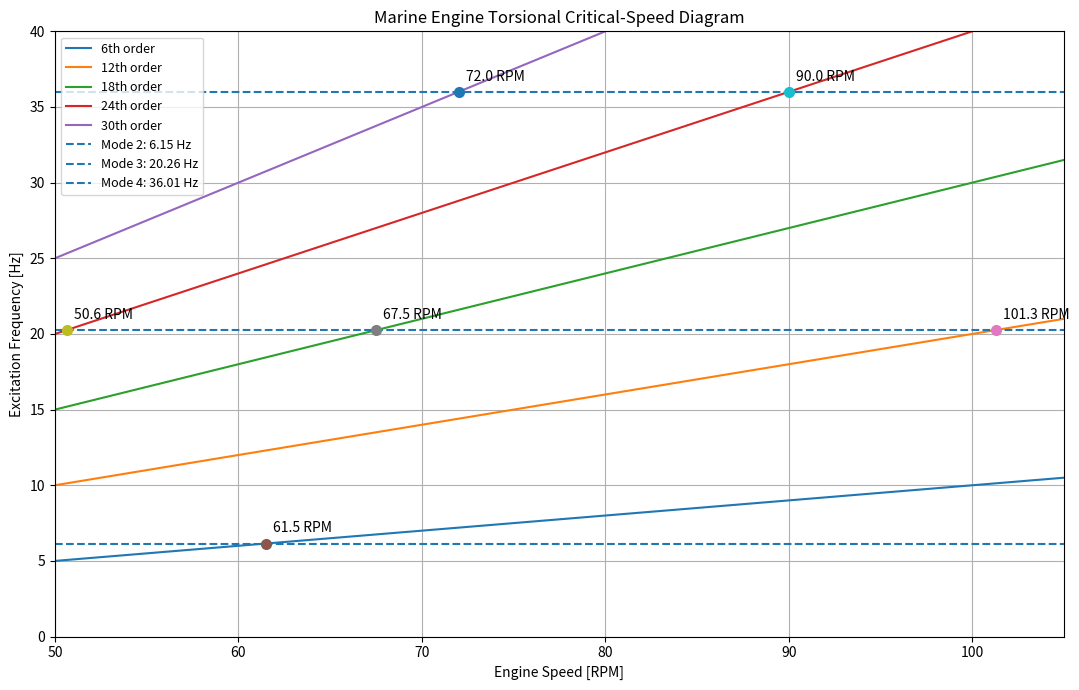
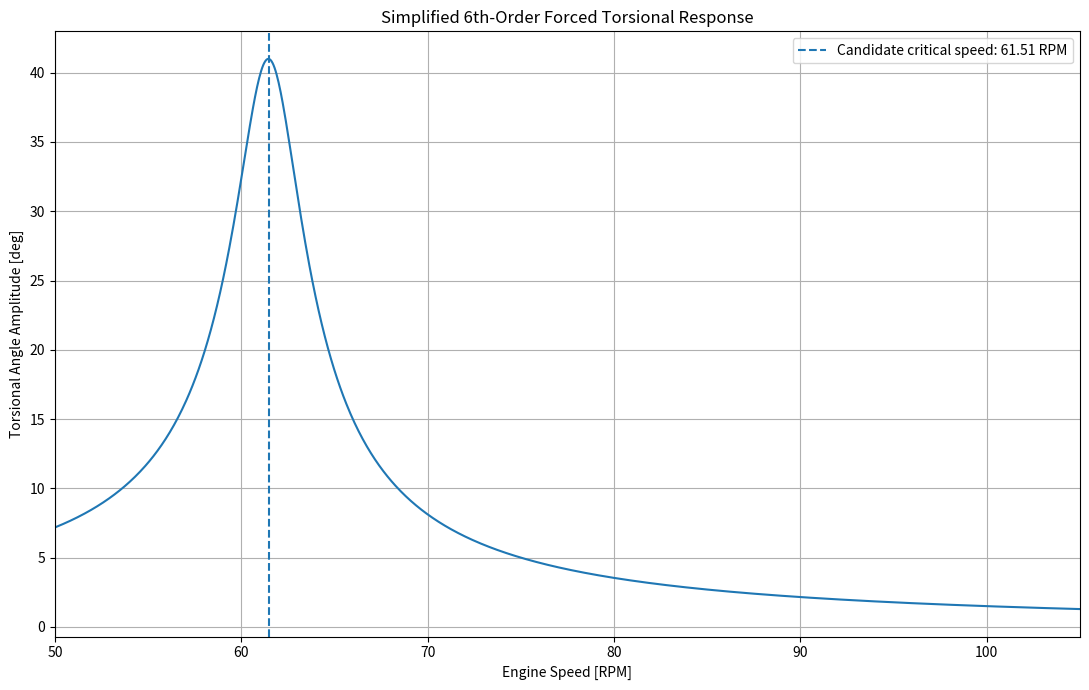
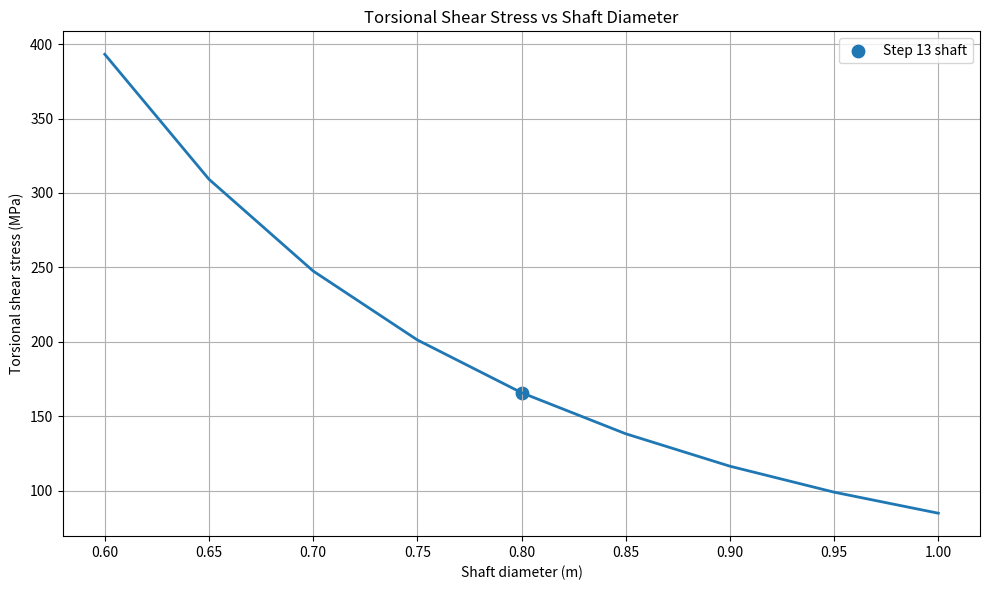

Write Python code to recreate these figures, in order.
import numpy as np
from scipy.linalg import eigh


# ============================================================
# MARINE ENGINE TORSIONAL VIBRATION MODEL
# Representative Sulzer-class 2-stroke engine
# ============================================================

print("=" * 70)
print("MARINE ENGINE TORSIONAL VIBRATION MODEL")
print("=" * 70)


# ------------------------------------------------------------
# ENGINE DATA
# ------------------------------------------------------------

engine_name = "Sulzer-class representative engine"

number_of_cylinders = 6
engine_cycle = "2-stroke"

rated_power_hp = 12000
rated_speed_rpm = 105

print("\nENGINE DATA")
print("-" * 70)

print(f"Engine type       : {engine_name}")
print(f"Cylinders         : {number_of_cylinders}")
print(f"Cycle             : {engine_cycle}")
print(f"Rated power       : {rated_power_hp} HP")
print(f"Rated speed       : {rated_speed_rpm} RPM")


# ------------------------------------------------------------
# ROTATIONAL INERTIAS
# ------------------------------------------------------------

J1 = 12000.0     # Engine crankshaft + flywheel
J2 = 2000.0      # Intermediate shaft
J3 = 2500.0      # Tail shaft
J4 = 18000.0     # Propeller + added water inertia


# ------------------------------------------------------------
# TORSIONAL SHAFT STIFFNESSES
# ------------------------------------------------------------

k1 = 23.3e6      # Engine/intermediate shaft connection
k2 = 40.8e6      # Intermediate/tail shaft
k3 = 40.8e6      # Tail shaft/propeller connection


# ------------------------------------------------------------
# DISPLAY MODEL DATA
# ------------------------------------------------------------

print("\nROTATIONAL INERTIAS")
print("-" * 70)

print(f"J1 Engine       : {J1:,.1f} kg*m^2")
print(f"J2 Intermediate : {J2:,.1f} kg*m^2")
print(f"J3 Tail shaft   : {J3:,.1f} kg*m^2")
print(f"J4 Propeller    : {J4:,.1f} kg*m^2")


print("\nTORSIONAL STIFFNESSES")
print("-" * 70)

print(f"k1 : {k1 / 1e6:.2f} MN*m/rad")
print(f"k2 : {k2 / 1e6:.2f} MN*m/rad")
print(f"k3 : {k3 / 1e6:.2f} MN*m/rad")


# ------------------------------------------------------------
# MASS MATRIX
# ------------------------------------------------------------

M = np.array([
    [J1, 0,  0,  0],
    [0,  J2, 0,  0],
    [0,  0,  J3, 0],
    [0,  0,  0,  J4]
])


# ------------------------------------------------------------
# STIFFNESS MATRIX
# ------------------------------------------------------------

K = np.array([
    [ k1,       -k1,          0,          0],
    [-k1,   k1 + k2,        -k2,          0],
    [  0,       -k2,   k2 + k3,        -k3],
    [  0,         0,        -k3,         k3]
])


# ------------------------------------------------------------
# DISPLAY MATRICES
# ------------------------------------------------------------

print("\nMASS MATRIX M")
print("-" * 70)
print(M)


print("\nSTIFFNESS MATRIX K")
print("-" * 70)
print(K)


# ------------------------------------------------------------
# EIGENVALUE SOLUTION
#
#     K * phi = omega^2 * M * phi
#
# eigh() solves the generalized symmetric eigenvalue problem.
# ------------------------------------------------------------

eigenvalues, eigenvectors = eigh(K, M)


# Numerical round-off can produce a tiny negative value
# for the rigid-body eigenvalue, so protect the square root.

eigenvalues = np.maximum(eigenvalues, 0.0)


# Natural angular frequencies
omega = np.sqrt(eigenvalues)


# Natural frequencies in Hz
frequency_hz = omega / (2.0 * np.pi)


# ------------------------------------------------------------
# DISPLAY NATURAL FREQUENCIES
# ------------------------------------------------------------

print("\nNATURAL FREQUENCIES")
print("-" * 70)

for i, frequency in enumerate(frequency_hz):

    if frequency < 0.001:
        print(f"Mode {i + 1}: rigid-body mode")
        print(f"         frequency = {frequency:.6e} Hz")

    else:
        print(f"Mode {i + 1}: torsional mode")
        print(f"         frequency = {frequency:.4f} Hz")


# ------------------------------------------------------------
# DISPLAY MODE SHAPES
# ------------------------------------------------------------

print("\nMODE SHAPES")
print("-" * 70)

for mode in range(len(frequency_hz)):

    print(f"\nMode {mode + 1}:")

    for mass in range(4):
        print(
            f"  J{mass + 1}: "
            f"{eigenvectors[mass, mode]: .6f}"
        )


# ------------------------------------------------------------
# SUMMARY
# ------------------------------------------------------------

print("\n" + "=" * 70)
print("SUMMARY")
print("=" * 70)

print(f"Rated engine speed : {rated_speed_rpm} RPM")

print("\nNon-zero torsional natural frequencies:")

for i, frequency in enumerate(frequency_hz):

    if frequency >= 0.001:
        print(
            f"  Mode {i}: "
            f"{frequency:.4f} Hz"
        )

print("\nTorsional model calculation complete.")
print("=" * 70)

# ============================================================
# STEP 9
# CRITICAL RPM CALCULATION
# ============================================================

print("\n" + "=" * 70)
print("STEP 9 - CRITICAL RPM CALCULATION")
print("=" * 70)

# ------------------------------------------------------------
# ENGINE OPERATING DATA
# ------------------------------------------------------------

number_of_cylinders = 6
rated_rpm = 105.0
minimum_rpm = 50.0

# For a 2-stroke engine:
# one firing event per cylinder per revolution.
#
# Therefore the main firing excitation order is equal
# to the number of cylinders.

firing_order = number_of_cylinders

print("\nENGINE EXCITATION")
print("-" * 70)

print(f"Number of cylinders : {number_of_cylinders}")
print("Engine cycle        : 2-stroke")
print(f"Main firing order   : {firing_order}th order")
print(f"Operating range     : {minimum_rpm:.1f} - {rated_rpm:.1f} RPM")


# ------------------------------------------------------------
# CALCULATE CRITICAL RPM
# ------------------------------------------------------------

print("\nCRITICAL RPM RESULTS")
print("-" * 70)

critical_rpms = []

for i, fn in enumerate(frequency_hz):

    if fn < 0.01:
        continue

    critical_rpm = 60.0 * fn / firing_order

    critical_rpms.append((i + 1, fn, critical_rpm))

    print(
        f"Mode {i + 1}: "
        f"natural frequency = {fn:.4f} Hz, "
        f"critical RPM = {critical_rpm:.2f} RPM"
    )


# ------------------------------------------------------------
# CHECK WHETHER CRITICAL RPM IS INSIDE OPERATING RANGE
# ------------------------------------------------------------

print("\nOPERATING RANGE CHECK")
print("-" * 70)

for mode, fn, critical_rpm in critical_rpms:

    if minimum_rpm <= critical_rpm <= rated_rpm:

        print(
            f"Mode {mode}: "
            f"{critical_rpm:.2f} RPM "
            f"--> INSIDE operating range"
        )

    elif critical_rpm < minimum_rpm:

        print(
            f"Mode {mode}: "
            f"{critical_rpm:.2f} RPM "
            f"--> BELOW operating range"
        )

    else:

        print(
            f"Mode {mode}: "
            f"{critical_rpm:.2f} RPM "
            f"--> ABOVE operating range"
        )


# ------------------------------------------------------------
# FINAL ENGINEERING RESULT
# ------------------------------------------------------------

print("\nENGINEERING RESULT")
print("-" * 70)

for mode, fn, critical_rpm in critical_rpms:

    if minimum_rpm <= critical_rpm <= rated_rpm:

        print(
            f"Candidate critical speed: "
            f"{critical_rpm:.2f} RPM "
            f"(Mode {mode}, {firing_order}th order)"
        )

print("\n" + "=" * 70)
print("STEP 9 COMPLETE")
print("=" * 70)

# ============================================================
# STEP 10
# MULTIPLE TORSIONAL EXCITATION ORDERS
# ============================================================

print("\n" + "=" * 70)
print("STEP 10 - MULTIPLE TORSIONAL EXCITATION ORDERS")
print("=" * 70)


# ------------------------------------------------------------
# EXCITATION ORDERS TO INVESTIGATE
# ------------------------------------------------------------

excitation_orders = [6, 12, 18, 24, 30]


# ------------------------------------------------------------
# DISPLAY EXCITATION ORDERS
# ------------------------------------------------------------

print("\nEXCITATION ORDERS")
print("-" * 70)

print(
    "For a 6-cylinder, 2-stroke engine, "
    "the main firing order is 6."
)

print(
    "Higher harmonics are also examined because "
    "the engine torque waveform is not perfectly sinusoidal."
)

print(f"\nOrders investigated: {excitation_orders}")


# ------------------------------------------------------------
# CALCULATE ALL CRITICAL RPM INTERSECTIONS
# ------------------------------------------------------------

print("\nCRITICAL RPM TABLE")
print("-" * 70)

print(
    f"{'Mode':>6} "
    f"{'Natural Hz':>14} "
    f"{'Order':>8} "
    f"{'Critical RPM':>16} "
    f"{'Operating Range':>20}"
)

print("-" * 70)


critical_intersections = []


for mode, fn, _ in critical_rpms:

    for order in excitation_orders:

        critical_rpm = 60.0 * fn / order

        if minimum_rpm <= critical_rpm <= rated_rpm:
            range_status = "INSIDE"

        elif critical_rpm < minimum_rpm:
            range_status = "BELOW"

        else:
            range_status = "ABOVE"

        critical_intersections.append(
            (mode, fn, order, critical_rpm, range_status)
        )

        print(
            f"{mode:>6} "
            f"{fn:>14.4f} "
            f"{order:>8} "
            f"{critical_rpm:>16.2f} "
            f"{range_status:>20}"
        )


# ------------------------------------------------------------
# FIND INTERSECTIONS INSIDE OPERATING RANGE
# ------------------------------------------------------------

print("\nCRITICAL SPEEDS INSIDE ENGINE OPERATING RANGE")
print("-" * 70)

inside_range = []

for mode, fn, order, critical_rpm, range_status in critical_intersections:

    if range_status == "INSIDE":

        inside_range.append(
            (mode, fn, order, critical_rpm)
        )

        print(
            f"Mode {mode}, "
            f"{order}th order: "
            f"{critical_rpm:.2f} RPM"
        )


# ------------------------------------------------------------
# COUNT POSSIBLE INTERSECTIONS
# ------------------------------------------------------------

print("\nSUMMARY OF OPERATING-RANGE INTERSECTIONS")
print("-" * 70)

print(
    f"Number of mathematical intersections "
    f"inside {minimum_rpm:.0f}-{rated_rpm:.0f} RPM: "
    f"{len(inside_range)}"
)


# ------------------------------------------------------------
# ENGINEERING WARNING
# ------------------------------------------------------------

if len(inside_range) > 0:

    print("\nIMPORTANT ENGINEERING NOTE")
    print("-" * 70)

    print(
        "The intersections listed above are candidate "
        "torsional critical speeds."
    )

    print(
        "An intersection does NOT by itself prove that "
        "dangerous resonance will occur."
    )

    print(
        "Actual vibration severity depends on excitation "
        "torque, damping, mode shape, shaft geometry, "
        "and engine operating conditions."
    )


# ------------------------------------------------------------
# STEP 10 COMPLETE
# ------------------------------------------------------------

print("\n" + "=" * 70)
print("STEP 10 COMPLETE")
print("=" * 70)

# ============================================================
# STEP 11
# CRITICAL-SPEED DIAGRAM
# ============================================================

import matplotlib.pyplot as plt


print("\n" + "=" * 70)
print("STEP 11 - CRITICAL-SPEED DIAGRAM")
print("=" * 70)


# ------------------------------------------------------------
# ENGINE SPEED RANGE
# ------------------------------------------------------------

rpm_values = np.linspace(
    minimum_rpm,
    rated_rpm,
    500
)


# ------------------------------------------------------------
# CREATE FIGURE
# ------------------------------------------------------------

plt.figure(figsize=(11, 7))


# ------------------------------------------------------------
# PLOT EXCITATION ORDERS
# ------------------------------------------------------------

for order in excitation_orders:

    excitation_frequency = (
        order * rpm_values / 60.0
    )

    plt.plot(
        rpm_values,
        excitation_frequency,
        label=f"{order}th order"
    )


# ------------------------------------------------------------
# PLOT NATURAL FREQUENCIES
# ------------------------------------------------------------

for mode, fn, _ in critical_rpms:

    plt.axhline(
        y=fn,
        linestyle="--",
        label=f"Mode {mode}: {fn:.2f} Hz"
    )


# ------------------------------------------------------------
# MARK CRITICAL INTERSECTIONS
# ------------------------------------------------------------

for mode, fn, order, critical_rpm, range_status in critical_intersections:

    if range_status == "INSIDE":

        plt.plot(
            critical_rpm,
            fn,
            marker="o",
            markersize=7
        )

        plt.annotate(
            f"{critical_rpm:.1f} RPM",
            (critical_rpm, fn),
            xytext=(5, 8),
            textcoords="offset points"
        )


# ------------------------------------------------------------
# AXIS LABELS
# ------------------------------------------------------------

plt.xlabel("Engine Speed [RPM]")

plt.ylabel("Excitation Frequency [Hz]")

plt.title(
    "Marine Engine Torsional Critical-Speed Diagram"
)


# ------------------------------------------------------------
# GRID AND LIMITS
# ------------------------------------------------------------

plt.grid(True)

plt.xlim(
    minimum_rpm,
    rated_rpm
)

plt.ylim(
    0,
    40
)


# ------------------------------------------------------------
# LEGEND
# ------------------------------------------------------------

plt.legend(
    loc="upper left",
    fontsize=9
)


# ------------------------------------------------------------
# DISPLAY
# ------------------------------------------------------------

plt.tight_layout()

plt.show()


print("\nCritical-speed diagram displayed.")

print("\n" + "=" * 70)
print("STEP 11 COMPLETE")
print("=" * 70)

# ============================================================
# STEP 12
# FORCED TORSIONAL VIBRATION RESPONSE
# ============================================================

print("\n" + "=" * 70)
print("STEP 12 - FORCED TORSIONAL VIBRATION RESPONSE")
print("=" * 70)


# ------------------------------------------------------------
# SIMPLIFIED DAMPING
# ------------------------------------------------------------
#
# We use a small damping ratio for this educational
# engineering model.
#
# This is NOT measured damping for a real Sulzer engine.
# ------------------------------------------------------------

damping_ratio = 0.03


# ------------------------------------------------------------
# EXCITATION TORQUE
# ------------------------------------------------------------
#
# Simplified harmonic torque amplitude.
#
# The value is illustrative and is used to demonstrate
# the resonance response.
# ------------------------------------------------------------

excitation_torque = 1.0e6       # N*m


# ------------------------------------------------------------
# SELECT FIRST TORSIONAL MODE
# ------------------------------------------------------------

first_mode_frequency = critical_rpms[0][1]

first_mode_omega = (
    2.0 * np.pi * first_mode_frequency
)


# ------------------------------------------------------------
# SPEED RANGE
# ------------------------------------------------------------

rpm_response = np.linspace(
    minimum_rpm,
    rated_rpm,
    1000
)


# ------------------------------------------------------------
# EXCITATION FREQUENCY
# ------------------------------------------------------------

excitation_frequency = (
    firing_order * rpm_response / 60.0
)

excitation_omega = (
    2.0 * np.pi * excitation_frequency
)


# ------------------------------------------------------------
# FREQUENCY RATIO
# ------------------------------------------------------------

frequency_ratio = (
    excitation_omega /
    first_mode_omega
)


# ------------------------------------------------------------
# SIMPLIFIED SINGLE-MODE RESPONSE
# ------------------------------------------------------------
#
# Dynamic magnification factor:
#
#       1
# ----------------
# sqrt((1-r^2)^2 + (2*zeta*r)^2)
#
# ------------------------------------------------------------

dynamic_magnification = (
    1.0 /
    np.sqrt(
        (1.0 - frequency_ratio**2)**2
        +
        (2.0 * damping_ratio * frequency_ratio)**2
    )
)


# ------------------------------------------------------------
# STATIC TORSIONAL ANGLE
# ------------------------------------------------------------

static_angle = (
    excitation_torque /
    k1
)


# ------------------------------------------------------------
# DYNAMIC TORSIONAL ANGLE
# ------------------------------------------------------------

torsional_angle = (
    static_angle *
    dynamic_magnification
)


# ------------------------------------------------------------
# CONVERT TO DEGREES
# ------------------------------------------------------------

torsional_angle_deg = (
    torsional_angle *
    180.0 /
    np.pi
)


# ------------------------------------------------------------
# FIND MAXIMUM RESPONSE
# ------------------------------------------------------------

maximum_index = np.argmax(
    torsional_angle_deg
)

maximum_rpm = (
    rpm_response[maximum_index]
)

maximum_angle = (
    torsional_angle_deg[maximum_index]
)


# ------------------------------------------------------------
# DISPLAY RESULTS
# ------------------------------------------------------------

print("\nFORCED RESPONSE PARAMETERS")
print("-" * 70)

print(
    f"Damping ratio              : "
    f"{damping_ratio:.3f}"
)

print(
    f"Excitation torque amplitude: "
    f"{excitation_torque:,.0f} N*m"
)

print(
    f"Static torsional angle     : "
    f"{static_angle:.6f} rad"
)

print(
    f"Static torsional angle     : "
    f"{static_angle * 180.0 / np.pi:.6f} deg"
)


print("\nMAXIMUM SIMPLIFIED RESPONSE")
print("-" * 70)

print(
    f"Engine speed               : "
    f"{maximum_rpm:.2f} RPM"
)

print(
    f"Torsional angle amplitude : "
    f"{maximum_angle:.6f} deg"
)


# ------------------------------------------------------------
# PLOT FORCED RESPONSE
# ------------------------------------------------------------

plt.figure(figsize=(11, 7))

plt.plot(
    rpm_response,
    torsional_angle_deg
)

plt.axvline(
    61.51,
    linestyle="--",
    label="Candidate critical speed: 61.51 RPM"
)

plt.xlabel(
    "Engine Speed [RPM]"
)

plt.ylabel(
    "Torsional Angle Amplitude [deg]"
)

plt.title(
    "Simplified 6th-Order Forced Torsional Response"
)

plt.grid(True)

plt.xlim(
    minimum_rpm,
    rated_rpm
)

plt.legend()

plt.tight_layout()

plt.show()


# ------------------------------------------------------------
# STEP 12 COMPLETE
# ------------------------------------------------------------

print("\n" + "=" * 70)
print("STEP 12 COMPLETE")
print("=" * 70)

# ============================================================
# ============================================================
# STEP 13 - TORSIONAL VIBRATION STRESS
# ============================================================

print()
print("=" * 70)
print("STEP 13 - TORSIONAL VIBRATION STRESS")
print("=" * 70)

# ------------------------------------------------------------
# Representative shaft diameter
# ------------------------------------------------------------

shaft_diameter = 0.800       # m

# ------------------------------------------------------------
# Find maximum torsional angle directly from Step 12 data
# ------------------------------------------------------------

max_response_index = np.argmax(torsional_angle_deg)

maximum_torsional_angle_deg = torsional_angle_deg[max_response_index]

maximum_angle_rad = np.deg2rad(maximum_torsional_angle_deg)

# ------------------------------------------------------------
# Alternating torsional torque
#
# T = k * theta
# ------------------------------------------------------------

alternating_torque = k1 * maximum_angle_rad

# ------------------------------------------------------------
# Torsional shear stress for a solid circular shaft
#
# tau = 16*T / (pi*d^3)
# ------------------------------------------------------------

torsional_stress = (
    16.0 * alternating_torque
    / (np.pi * shaft_diameter**3)
)

torsional_stress_mpa = torsional_stress / 1.0e6

# ------------------------------------------------------------
# Print results
# ------------------------------------------------------------

print()
print("SHAFT STRESS PARAMETERS")
print("-" * 70)

print(f"Shaft diameter             : {shaft_diameter:.3f} m")
print(f"Maximum torsional angle    : {maximum_torsional_angle_deg:.6f} deg")
print(f"Maximum torsional angle    : {maximum_angle_rad:.6f} rad")

print()
print("ALTERNATING TORSIONAL TORQUE")
print("-" * 70)

print(f"Alternating torque         : {alternating_torque:,.0f} N*m")
print(f"Alternating torque         : {alternating_torque / 1.0e6:.3f} MN*m")

print()
print("TORSIONAL SHEAR STRESS")
print("-" * 70)

print(f"Shear stress               : {torsional_stress:,.0f} Pa")
print(f"Shear stress               : {torsional_stress_mpa:.3f} MPa")

print()
print("=" * 70)
print("STEP 13 COMPLETE")
print("=" * 70)

# ============================================================
# STEP 14 - SHAFT DIAMETER SENSITIVITY ANALYSIS
# ============================================================

print()
print("=" * 70)
print("STEP 14 - SHAFT DIAMETER SENSITIVITY ANALYSIS")
print("=" * 70)

# ------------------------------------------------------------
# Shaft diameters to investigate
# ------------------------------------------------------------

diameters = np.arange(0.60, 1.01, 0.05)

# ------------------------------------------------------------
# Calculate torsional shear stress for each diameter
#
# tau = 16*T / (pi*d^3)
# ------------------------------------------------------------

stress_values = (
    16.0 * alternating_torque
    / (np.pi * diameters**3)
)

stress_values_mpa = stress_values / 1.0e6

# ------------------------------------------------------------
# Print results table
# ------------------------------------------------------------

print()
print("SHAFT DIAMETER / TORSIONAL STRESS")
print("-" * 70)

print(f"{'Diameter (m)':>15} {'Stress (MPa)':>20}")
print("-" * 70)

for diameter, stress in zip(diameters, stress_values_mpa):
    print(f"{diameter:>15.2f} {stress:>20.3f}")

# ------------------------------------------------------------
# Plot stress versus shaft diameter
# ------------------------------------------------------------

plt.figure(figsize=(10, 6))

plt.plot(
    diameters,
    stress_values_mpa,
    linewidth=2
)

plt.scatter(
    [shaft_diameter],
    [torsional_stress_mpa],
    s=80,
    label="Step 13 shaft"
)

plt.xlabel("Shaft diameter (m)")
plt.ylabel("Torsional shear stress (MPa)")
plt.title("Torsional Shear Stress vs Shaft Diameter")
plt.grid(True)
plt.legend()

plt.tight_layout()
plt.show()

# ------------------------------------------------------------
# Step 14 complete
# ------------------------------------------------------------

print()
print("=" * 70)
print("STEP 14 COMPLETE")
print("=" * 70)
